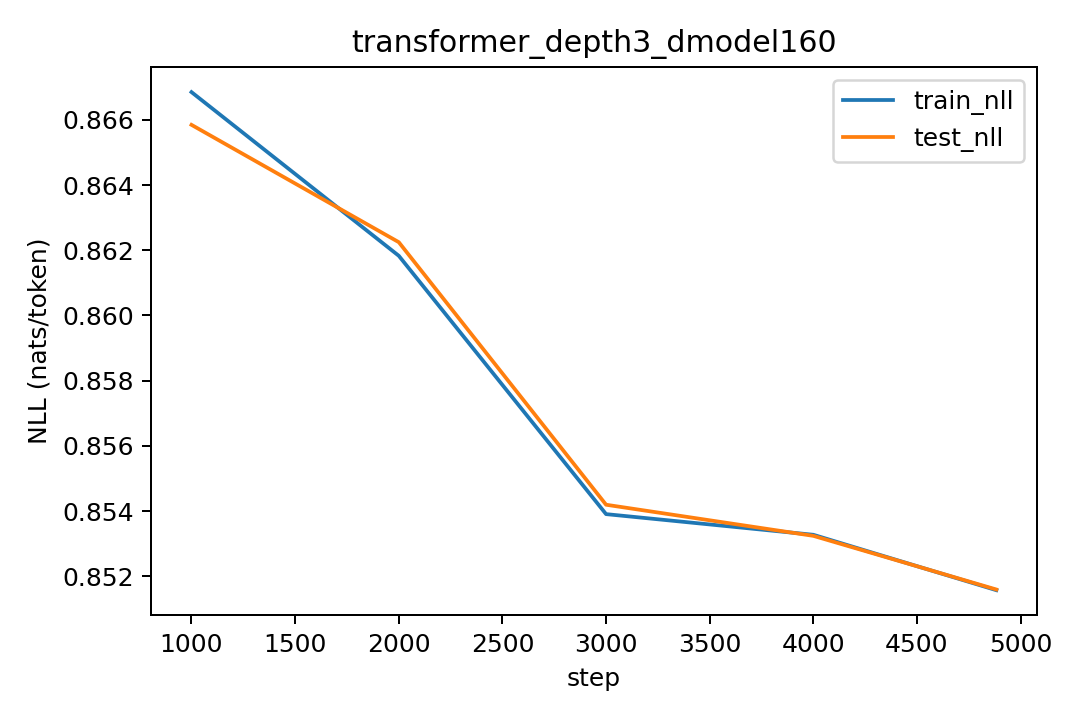

Data behind this chart, as committed beside it:
step, lr, train_nll, test_nll
1000, 0.0003, 0.8669, 0.8658
2000, 0.0002536, 0.8618, 0.8622
3000, 0.000143, 0.8539, 0.8542
4000, 3.675685764502535e-05, 0.8533, 0.8532
4883, 4.90937496988586e-11, 0.8516, 0.8516
